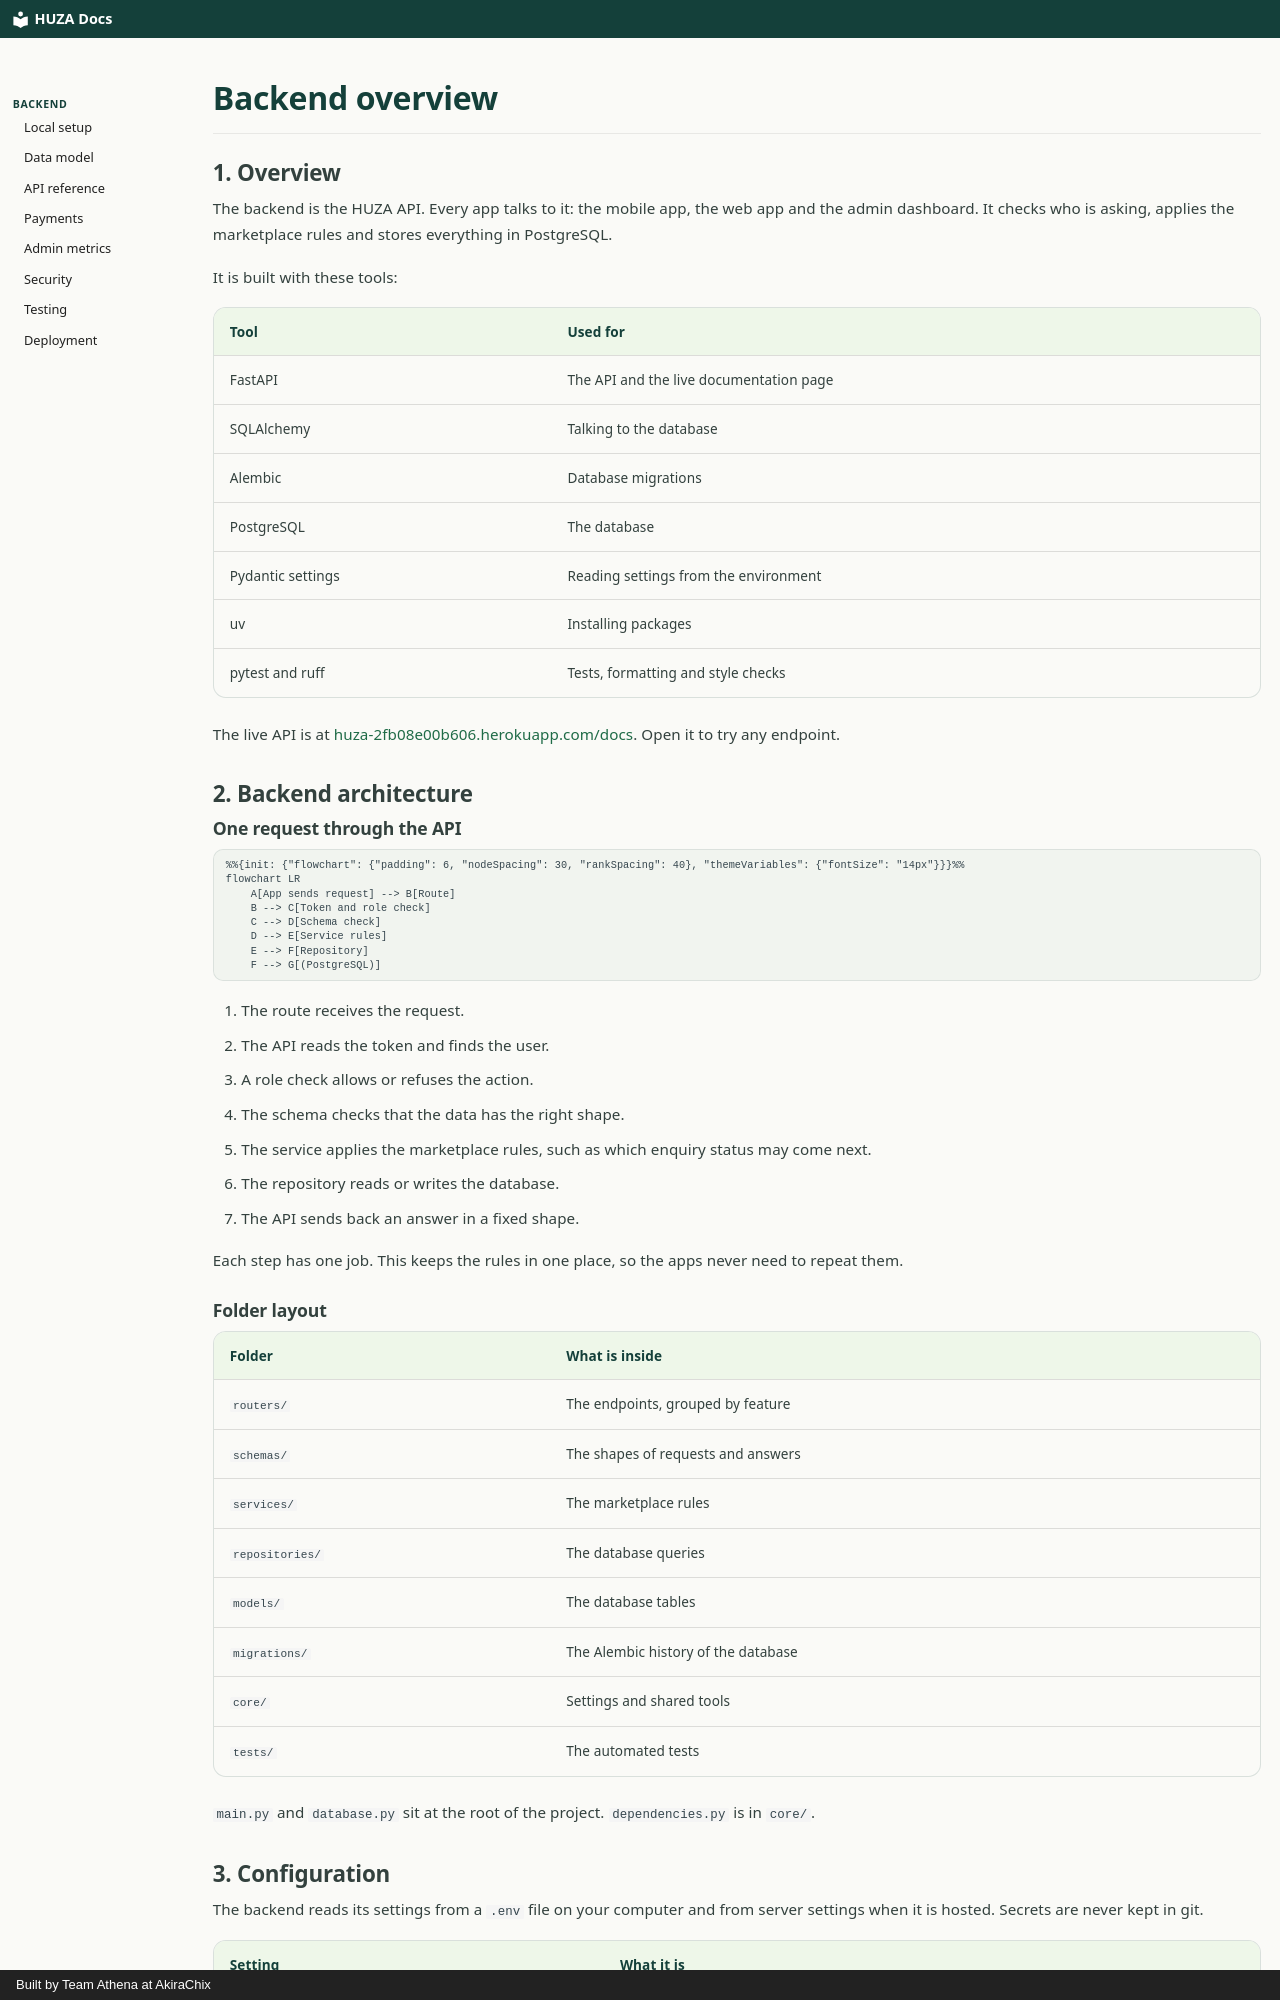

repository: akirachix/athena-technical-documentation · page: backend/index.html · generator: mkdocs · copyright: Built by Team Athena at AkiraChix

# Backend overview

## 1. Overview

The backend is the HUZA API. Every app talks to it: the mobile app, the web app and the admin dashboard. It checks who is asking, applies the marketplace rules and stores everything in PostgreSQL.

It is built with these tools:

| Tool | Used for |
| --- | --- |
| FastAPI | The API and the live documentation page |
| SQLAlchemy | Talking to the database |
| Alembic | Database migrations |
| PostgreSQL | The database |
| Pydantic settings | Reading settings from the environment |
| uv | Installing packages |
| pytest and ruff | Tests, formatting and style checks |

The live API is at [huza-2fb08e00b606.herokuapp.com/docs](https://huza-2fb08e00b606.herokuapp.com/docs). Open it to try any endpoint.

## 2. Backend architecture

### One request through the API

```mermaid
%%{init: {"flowchart": {"padding": 6, "nodeSpacing": 30, "rankSpacing": 40}, "themeVariables": {"fontSize": "14px"}}}%%
flowchart LR
    A[App sends request] --> B[Route]
    B --> C[Token and role check]
    C --> D[Schema check]
    D --> E[Service rules]
    E --> F[Repository]
    F --> G[(PostgreSQL)]
```

1. The route receives the request.
2. The API reads the token and finds the user.
3. A role check allows or refuses the action.
4. The schema checks that the data has the right shape.
5. The service applies the marketplace rules, such as which enquiry status may come next.
6. The repository reads or writes the database.
7. The API sends back an answer in a fixed shape.

Each step has one job. This keeps the rules in one place, so the apps never need to repeat them.

### Folder layout

| Folder | What is inside |
| --- | --- |
| `routers/` | The endpoints, grouped by feature |
| `schemas/` | The shapes of requests and answers |
| `services/` | The marketplace rules |
| `repositories/` | The database queries |
| `models/` | The database tables |
| `migrations/` | The Alembic history of the database |
| `core/` | Settings and shared tools |
| `tests/` | The automated tests |

`main.py` and `database.py` sit at the root of the project. `dependencies.py` is in `core/`.
